The GitHub repository Gabe-flomo/Filtr contains a labelled image folder "Images" with 2 categories: kick drum, snare drum. Examples follow, each with its label.

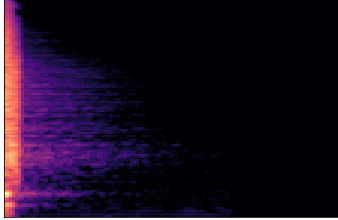
Label: snare drum

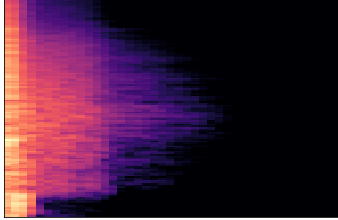
Label: snare drum

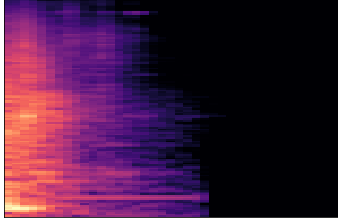
Label: snare drum

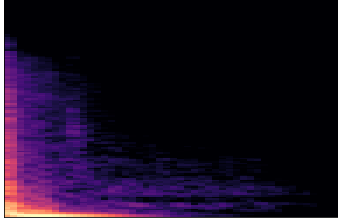
Label: kick drum

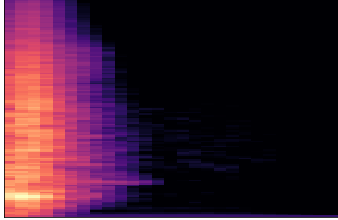
Label: snare drum

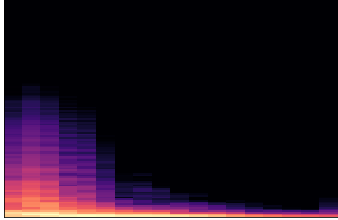
Label: kick drum
